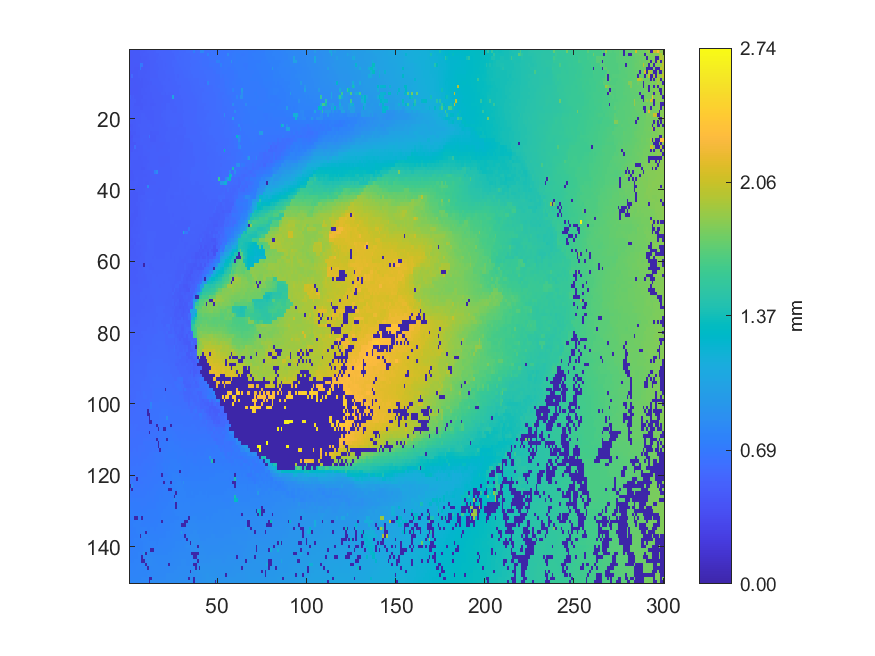

Source data for this figure (header and first rows):
0.454704, 0.452885, 0.453137, 0.454149, 0.461952, 0.462118, 0.463106, 0.47039, 0.470506, 0.474167, 0.485834, 0.486777, 0.488221, 0.49429, 0.502439, 0.517789, 0.521409, 0.520325, 0.521368, 0.520851, 0.525523, 0.528007, 0.531319, 0.531664
0.4462, 0.4457, 0.4526, 0.4559, 0.4588, 0.4603, 0.4624, 0.4711, 0.4733, 0.4778, 0.4806, 0.4863, 0.486, 0.4887, 0.4963, 0.4974, 0.4969, 0.5177, 0.5208, 0.5197, 0.5277, 0.5267, 0.5307, 0.5342
0.442, 0.4454, 0.4542, 0.4518, 0.4606, 0.459, 0.4591, 0.4728, 0.4724, 0.4707, 0.4797, 0.4856, 0.4859, 0.4848, 0.4918, 0.4946, 0.5128, 0.5125, 0.5206, 0.5211, 0.521, 0.5321, 0.5315, 0.5329
0.4437, 0.4455, 0.4527, 0.4531, 0.4554, 0.4576, 0.4684, 0.4681, 0.4695, 0.4773, 0.4795, 0.4805, 0.486, 0.4907, 0.4939, 0.5121, 0.5133, 0.5128, 0.511, 0.5195, 0.5181, 0.5307, 0.53, 0.5353
0.4456, 0.4455, 0.4521, 0.442, 0.443, 0.4416, 0.7179, 0.6697, 0.4725, 0.4714, 0.4826, 0.4808, 0.4842, 0.4884, 0.5024, 0.5014, 0.5104, 0.5098, 0.5102, 0.5172, 0.5156, 0.5212, 0.5298, 0.53
0.4449, 0.446, 0.4473, 0.4401, 0.4404, 0.4406, 0.6841, 0.4694, 0.4703, 0.4752, 0.4797, 0.4827, 0.4852, 0.4942, 0.4964, 0.5034, 0.5018, 0.5104, 0.5155, 0.5182, 0.5177, 0.5216, 0.5287, 0.5312
0.4453, 0.445, 0.4531, 0.452, 0.4606, 0.4649, 0.4644, 0.4635, 0.469, 0.4676, 0.4755, 0.478, 0.4842, 0.4857, 0.4869, 0.4959, 0.5089, 0.5079, 0.509, 0.5093, 0.5177, 0.5271, 0.5278, 0.5305
0.4382, 0.5741, 0.4557, 0.4584, 0.4581, 0.4625, 0.4653, 0.4663, 0.4694, 0.4734, 0.4753, 0.4757, 0.484, 0.485, 0.4887, 0.4939, 0.5075, 0.5069, 0.5078, 0.5102, 0.5109, 0.5179, 0.5202, 0.5277
0.4357, 0.4419, 0.4417, 0.4572, 0.46, 0.4612, 0.4629, 0.4612, 0.4729, 0.47, 0.4772, 0.4827, 0.5, 0.4969, 0.4961, 0.4946, 0.4996, 0.5092, 0.5085, 0.5154, 0.5175, 0.5163, 0.5154, 0.5245
0.46, 0.4597, 0.4522, 0.4511, 0.4561, 0.457, 0.4579, 0.4551, 0.4667, 0.4709, 0.4698, 0.4779, 0.48, 0.4947, 0.495, 0.4965, 0.5001, 0.5003, 0.5152, 0.5158, 0.5177, 0.518, 0.5187, 0.5264
0.4539, 0.4548, 0.452, 0.449, 0.4499, 0.4573, 0.4598, 0.4597, 0.4716, 0.4684, 0.4749, 0.4769, 0.4866, 0.4917, 0.4927, 0.495, 0.4956, 0.4983, 0.5001, 0.5155, 0.5157, 0.5182, 0.5165, 0.5181
0.4435, 0.4442, 0.4495, 0.4509, 0.4497, 0.4555, 0.4548, 0.4685, 0.4668, 0.473, 0.4743, 0.483, 0.484, 0.484, 0.4881, 0.4872, 0.4997, 0.499, 0.4997, 0.5152, 0.5224, 0.5211, 0.5191, 0.5177
0.445, 0.4485, 0.4517, 0.4508, 0.4514, 0.4586, 0.4584, 0.463, 0.4669, 0.4706, 0.4768, 0.4757, 0.4806, 0.485, 0.4872, 0.4878, 0.488, 0.4943, 0.5075, 0.5137, 0.5036, 0.52, 0.5143, 0.5131
0.5284, 0.4668, 0.4778, 0.4595, 0.4584, 0.4572, 0.4558, 0.4619, 0.4759, 0.4793, 0.4777, 0.4797, 0.4788, 0.4855, 0.4889, 0.4868, 0.4862, 0.4873, 0.4924, 0.5045, 0.5036, 0.5011, 0.5028, 0.5071
0.4817, 0.4812, 0.4797, 0.4778, 0.4547, 0.4524, 0.4517, 0.4638, 0.4708, 0.4714, 0.4766, 0.4775, 0.4745, 0.4827, 0.484, 0.4874, 0.4901, 0.4897, 0.4928, 0.5018, 0.5027, 0.5045, 0.5021, 0.5124
0.4812, 0.4817, 0.4802, 0.4555, 0.4546, 0.454, 0.4536, 0.4594, 0.4687, 0.4704, 0.4782, 0.479, 0.4725, 0.4726, 0.4805, 0.4868, 0.4866, 0.4863, 0.4962, 0.4947, 0.4932, 0.5244, 0.5221, 0.5114
0.4738, 0.4731, 0.4695, 0.4691, 0.4675, 0.4657, 0.4527, 0.4524, 0.477, 0.4771, 0.4786, 0.4777, 0.4776, 0.4839, 0.4863, 0.4845, 0.4912, 0.4938, 0.5003, 0.4982, 0.5013, 0.5236, 0.5233, 0.5098
0.4723, 0.4738, 0.4716, 0.4694, 0.4671, 0.4663, 0.4775, 0.4763, 0.4758, 0.4775, 0.4775, 0.4767, 0.477, 0.477, 0.4877, 0.4873, 0.4865, 0.4873, 0.5043, 0.5149, 0.515, 0.5231, 0.5226, 0.5237
0.4738, 0.4745, 0.4735, 0.4746, 0.4764, 0.4764, 0.4766, 0.4855, 0.4854, 0.4833, 0.4786, 0.4789, 0.4809, 0.483, 0.4893, 0.4874, 0.4895, 0.4896, 0.5106, 0.5143, 0.5128, 0.5237, 0.5237, 0.5229
0.4713, 0.4712, 0.473, 0.4738, 0.4748, 0.4765, 0.4784, 0.4849, 0.4857, 0.4865, 0.4793, 0.4777, 0.4794, 0.4807, 0.4878, 0.4896, 0.49, 0.4914, 0.496, 0.5091, 0.5154, 0.5221, 0.5241, 0.5245
0.4651, 0.4655, 0.464, 0.4634, 0.4785, 0.4767, 0.4829, 0.4921, 0.4923, 0.4926, 0.4914, 0.4896, 0.4817, 0.4821, 0.4862, 0.4854, 0.4906, 0.492, 0.4969, 0.4955, 0.5136, 0.514, 0.5151, 0.528
0.4375, 0.4554, 0.4636, 0.4626, 0.4763, 0.4897, 0.4911, 0.4911, 0.4895, 0.4898, 0.4952, 0.4947, 0.4906, 0.4835, 0.4863, 0.4858, 0.488, 0.4948, 0.4938, 0.4997, 0.4992, 0.5134, 0.5206, 0.5192
0.4628, 0.4602, 0.4655, 0.4639, 0.4753, 0.4766, 0.4896, 0.4888, 0.4885, 0.4903, 0.4927, 0.4935, 0.4934, 0.4863, 0.4848, 0.4932, 0.4934, 0.4944, 0.4952, 0.4997, 0.5009, 0.5036, 0.5064, 0.5077
0.4231, 0.4594, 0.4621, 0.4605, 0.4747, 0.4737, 0.4898, 0.4881, 0.488, 0.4888, 0.4868, 0.4848, 0.4696, 0.4817, 0.4822, 0.4829, 0.4813, 0.4969, 0.4957, 0.5, 0.4986, 0.5061, 0.5074, 0.5117
0.4253, 0.4254, 0.4722, 0.472, 0.473, 0.473, 0.4894, 0.4908, 0.4971, 0.4967, 0.488, 0.6239, 0.4681, 0.4698, 0.4692, 0.4873, 0.4899, 0.4886, 0.503, 0.5031, 0.5063, 0.5054, 0.5075, 0.5078
0.4282, 0.4304, 0.4733, 0.4769, 0.474, 0.4793, 0.4936, 0.4961, 0.4935, 0.4919, 0.4905, 0.49, 0.4702, 0.4695, 0.4699, 0.4868, 0.4909, 0.4969, 0.4969, 0.4998, 0.5001, 0.5068, 0.5058, 0.5077
0.4286, 0.4317, 0.4318, 0.4328, 0.4776, 0.4789, 0.4902, 0.4899, 0.4901, 0.4903, 0.491, 0.4913, 0.4903, 0.4906, 0.4915, 0.4925, 0.4922, 0.4931, 0.4916, 0.4905, 0.5005, 0.5016, 0.5029, 0.5103
0.4313, 0.4363, 0.434, 0.5959, 0.4701, 0.4702, 0.4782, 0.4826, 0.4947, 0.4949, 0.4918, 0.4926, 0.4911, 0.4951, 0.4973, 0.4933, 0.4926, 0.4907, 0.4906, 0.4969, 0.5013, 0.5022, 0.5041, 0.5093
0.4409, 0.4449, 0.4753, 0.4711, 0.4706, 0.4752, 0.4744, 0.4799, 0.4873, 0.4939, 0.4947, 0.4977, 0.4982, 0.4974, 0.4946, 0.4936, 0.4922, 0.4952, 0.4948, 0.5031, 0.5042, 0.5039, 0.5052, 0.5091
0.4572, 0.4757, 0.4758, 0.4761, 0.4765, 0.4737, 0.4756, 0.4836, 0.4839, 0.4886, 0.4933, 0.4942, 0.5033, 0.4997, 0.4992, 0.4984, 0.4954, 0.4962, 0.4953, 0.4977, 0.4978, 0.5028, 0.504, 0.5063
0.4535, 0.4759, 0.474, 0.4753, 0.4736, 0.4712, 0.4704, 0.4796, 0.4807, 0.4824, 0.4884, 0.5017, 0.5018, 0.5029, 0.5, 0.4972, 0.4928, 0.4919, 0.4899, 0.4925, 0.4865, 0.4857, 0.4842, 0.5148
0.4678, 0.4709, 0.471, 0.4693, 0.4668, 0.4662, 0.466, 0.468, 0.4772, 0.4782, 0.478, 0.4864, 0.5024, 0.5014, 0.5011, 0.5008, 0.4921, 0.4903, 0.4932, 0.4895, 0.4887, 0.487, 0.486, 0.5136
0.4736, 0.472, 0.4695, 0.4702, 0.4661, 0.4651, 0.4642, 0.4642, 0.4772, 0.478, 0.4881, 0.4895, 0.5012, 0.5005, 0.5002, 0.4992, 0.4977, 0.4908, 0.4903, 0.4893, 0.4989, 0.5007, 0.502, 0.5097
0.4691, 0.4697, 0.4691, 0.4673, 0.4678, 0.4626, 0.4649, 0.4621, 0.4614, 0.482, 0.4874, 0.4945, 0.4938, 0.5014, 0.4992, 0.4972, 0.4955, 0.4963, 0.4976, 0.4981, 0.4994, 0.4986, 0.4969, 0.5043
0.4493, 0.4481, 0.4659, 0.4664, 0.4672, 0.4664, 0.4643, 0.4625, 0.4733, 0.4822, 0.4824, 0.4829, 0.4868, 0.4946, 0.7184, 0.8148, 0.4951, 0.4974, 0.4968, 0.4982, 0.4991, 0.5003, 0.5034, 0.5039
0.4593, 0.4586, 0.4618, 0.4718, 0.4718, 0.4672, 0.4665, 0.4657, 0.4662, 0.4666, 0.4809, 0.4813, 0.4966, 0.4956, 0.4957, 0.4981, 0.4975, 0.4976, 0.4971, 0.4995, 0.5007, 0.501, 0.5036, 0.5007
0.4619, 0.4599, 0.4587, 0.472, 0.4742, 0.4693, 0.4671, 0.4679, 0.4755, 0.4754, 0.4816, 0.4831, 0.4937, 0.496, 0.4968, 0.4961, 0.4964, 0.4967, 0.4977, 0.4996, 0.5013, 0.5013, 0.5042, 0.5042
0.4678, 0.4701, 0.4694, 0.4767, 0.4759, 0.4676, 0.4682, 0.4671, 0.4737, 0.4723, 0.4709, 0.4902, 0.4893, 0.4907, 0.4943, 0.4974, 0.4973, 0.4953, 0.5001, 0.5002, 0.5015, 0.5003, 0.5042, 0.5103
0.4636, 0.4677, 0.4682, 0.4741, 0.473, 0.4694, 0.4682, 0.4676, 0.4724, 0.4733, 0.8005, 0.4873, 0.4959, 0.4955, 0.4949, 0.4959, 0.4959, 0.4982, 0.4973, 0.501, 0.5013, 0.5018, 0.504, 0.5077
0.4629, 0.4624, 0.4601, 0.4594, 0.4665, 0.467, 0.472, 0.4719, 0.4731, 0.484, 0.4847, 0.4964, 0.4966, 0.4963, 0.4947, 0.496, 0.4942, 0.4937, 0.4978, 0.4999, 0.5005, 0.4999, 0.5096, 0.5079
0.458, 0.4586, 0.4585, 0.4584, 0.4578, 0.4705, 0.47, 0.4692, 0.4692, 0.4977, 0.4985, 0.4975, 0.498, 0.4978, 0.4966, 0.4943, 0.4937, 0.4958, 0.4986, 0.4982, 0.5042, 0.5073, 0.5072, 0.5078
0.4585, 0.4582, 0.4586, 0.4563, 0.4575, 0.4736, 0.4818, 0.487, 0.4852, 0.4844, 0.4983, 0.4999, 0.4974, 0.4969, 0.4968, 0.4961, 0.4969, 0.4968, 0.4985, 0.5029, 0.5032, 0.5086, 0.5081, 0.505
0.4586, 0.459, 0.4573, 0.4588, 0.4582, 0.483, 0.4829, 0.4813, 0.4875, 0.4946, 0.5078, 0.5095, 0.508, 0.5065, 0.5026, 0.5011, 0.4967, 0.4964, 0.5011, 0.5, 0.5038, 0.5096, 0.5102, 0.5085
0.4578, 0.4575, 0.4586, 0.4567, 0.4666, 0.4664, 0.4891, 0.4883, 0.4889, 0.4977, 0.498, 0.5081, 0.5074, 0.504, 0.5024, 0.5011, 0.5018, 0.5046, 0.5018, 0.5013, 0.5062, 0.5062, 0.5064, 0.5061
0.4596, 0.4582, 0.458, 0.4569, 0.4563, 0.4679, 0.4893, 0.4886, 0.4881, 0.5017, 0.5044, 0.5053, 0.5034, 0.5023, 0.5032, 0.5027, 0.5024, 0.5051, 0.5034, 0.504, 0.5043, 0.5029, 0.5056, 0.5064
0.4688, 0.4685, 0.4665, 0.4584, 0.459, 0.4795, 0.4819, 0.4856, 0.4839, 0.5037, 0.5038, 0.5038, 0.503, 0.5012, 0.503, 0.5014, 0.5001, 0.501, 0.5014, 0.5035, 0.5031, 0.5049, 0.5057, 0.5066
0.4664, 0.4594, 0.4591, 0.4585, 0.4577, 0.4789, 0.4789, 0.4864, 0.4906, 0.505, 0.5039, 0.502, 0.5023, 0.5037, 0.503, 0.5014, 0.4998, 0.4995, 0.4996, 0.4984, 0.4979, 0.5048, 0.505, 0.5067
0.4589, 0.459, 0.4596, 0.4568, 0.4765, 0.4779, 0.4784, 0.4839, 0.4896, 0.506, 0.505, 0.5033, 0.503, 0.5031, 0.5044, 0.5015, 0.5019, 0.4994, 0.4976, 0.5003, 0.4981, 0.5028, 0.504, 0.5056
0.4555, 0.4583, 0.458, 0.4705, 0.4703, 0.4792, 0.4785, 0.4846, 0.5024, 0.5044, 0.5039, 0.5031, 0.5036, 0.5025, 0.503, 0.4987, 0.4986, 0.5013, 0.4998, 0.499, 0.5032, 0.5025, 0.5005, 0.5056
0.4522, 0.4534, 0.4642, 0.4689, 0.4683, 0.4753, 0.4814, 0.4846, 0.5032, 0.5023, 0.5034, 0.5019, 0.5033, 0.5031, 0.5037, 0.4999, 0.5001, 0.5003, 0.4978, 0.4983, 0.4991, 0.4992, 0.4986, 0.5044
0.4451, 0.4675, 0.4693, 0.4686, 0.4756, 0.4742, 0.4848, 0.4846, 0.5019, 0.5013, 0.5024, 0.5024, 0.5043, 0.5018, 0.4995, 0.4978, 0.4974, 0.5009, 0.5005, 0.5001, 0.4992, 0.4983, 0.4966, 0.4951
0.4488, 0.4684, 0.469, 0.4687, 0.4681, 0.478, 0.4862, 0.4898, 0.4994, 0.5018, 0.5071, 0.5104, 0.5103, 0.5105, 0.5093, 0.5049, 0.5035, 0.5035, 0.5003, 0.4999, 0.4987, 0.4971, 0.496, 0.4977
0.4601, 0.4659, 0.4774, 0.4784, 0.4775, 0.484, 0.4862, 0.4887, 0.4921, 0.4982, 0.508, 0.5112, 0.5117, 0.5119, 0.5109, 0.5045, 0.5027, 0.5031, 0.5002, 0.5004, 0.4971, 0.4967, 0.4976, 0.4968
0.4601, 0.4609, 0.4625, 0.4627, 0.4822, 0.4832, 0.4862, 0.4903, 0.5008, 0.5017, 0.5065, 0.5175, 0.5144, 0.5109, 0.505, 0.5041, 0.5024, 0.4996, 0.5004, 0.4999, 0.4997, 0.4982, 0.496, 0.4975
0.4531, 0.4631, 0.4627, 0.4621, 0.4863, 0.4851, 0.4868, 0.4873, 0.4862, 0.5007, 0.517, 0.5158, 0.5151, 0.5116, 0.5019, 0.5036, 0.5023, 0.5006, 0.5006, 0.4977, 0.5003, 0.4981, 0.4966, 0.4989
0.4552, 0.4545, 0.4609, 0.4731, 0.4741, 0.4834, 0.4829, 0.4853, 0.4857, 0.5009, 0.5116, 0.516, 0.5114, 0.5085, 0.5004, 0.502, 0.4999, 0.5012, 0.4995, 0.5002, 0.5003, 0.4973, 0.5005, 0.4995
0.4569, 0.4651, 0.4646, 0.4636, 0.4757, 0.4747, 0.4895, 0.4884, 0.4979, 0.4979, 0.5098, 0.5102, 0.5096, 0.51, 0.5048, 0.5008, 0.5019, 0.5028, 0.5019, 0.4988, 0.5028, 0.5022, 0.5015, 0.5015
0.4613, 0.4641, 0.4637, 0.4642, 0.4748, 0.4757, 0.4762, 0.4919, 0.4963, 0.5109, 0.5101, 0.5101, 0.5099, 0.5071, 0.5049, 0.4982, 0.497, 0.4978, 0.4997, 0.5034, 0.5069, 0.5069, 0.5051, 0.5049
0.4699, 0.4694, 0.4722, 0.4724, 0.4726, 0.4807, 0.4868, 0.4936, 0.493, 0.5073, 0.5135, 0.5126, 0.5061, 0.5038, 0.5069, 0.5049, 0.5034, 0.5028, 0.5043, 0.5038, 0.5059, 0.5067, 0.5055, 0.5049
0.4737, 0.4734, 0.4726, 0.4738, 0.4762, 0.4778, 0.4908, 0.4905, 0.4922, 0.515, 0.5143, 0.5109, 0.5099, 0.5087, 0.5067, 0.5106, 0.5067, 0.5073, 0.5077, 0.5085, 0.5071, 0.5067, 0.5052, 0.5057
0.4742, 0.4739, 0.4732, 0.4739, 0.474, 0.4828, 0.4903, 0.4904, 0.003619, 0.5176, 0.5154, 0.505, 0.5045, 0.5058, 0.5109, 0.5121, 0.5111, 0.5105, 0.51, 0.5116, 0.5107, 0.5102, 0.5105, 0.5087
... 89 more rows
